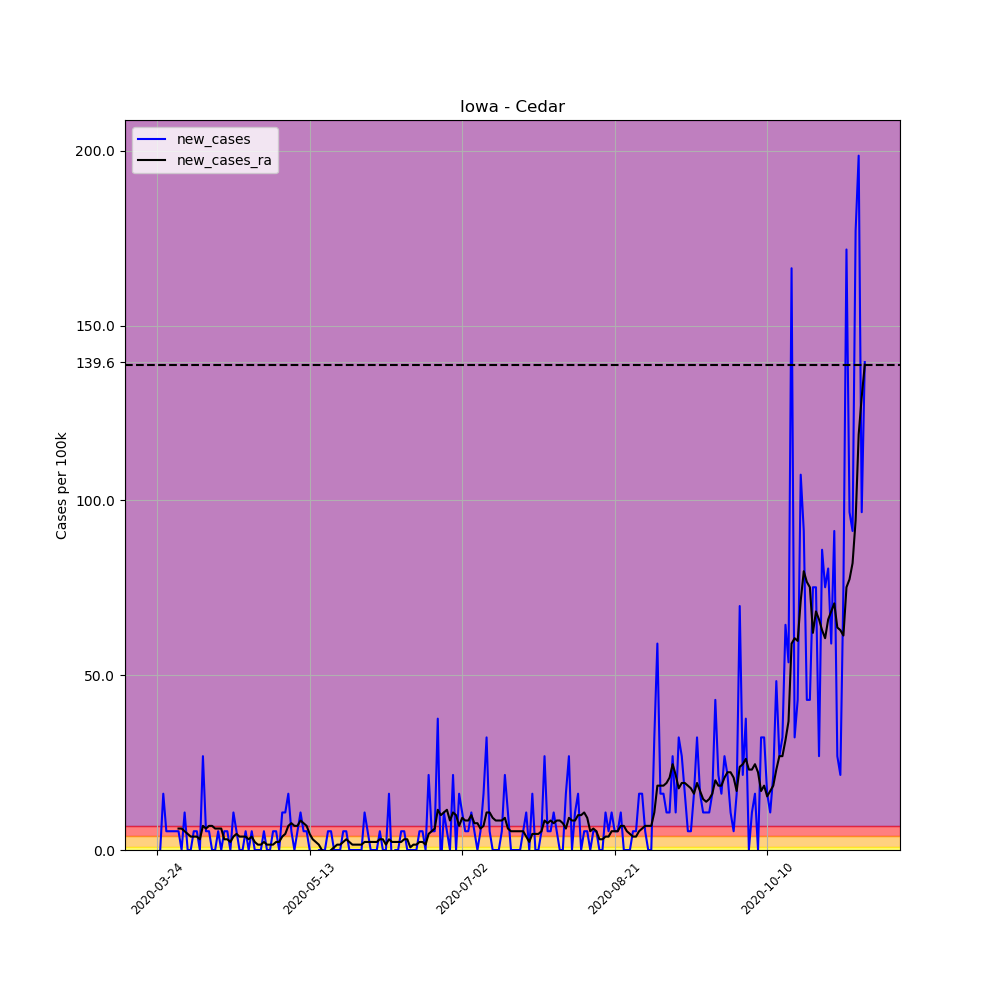

Source data for this figure (header and first rows):
, date, county, state, fips, cases, deaths, COUNTY, STNAME, CTYNAME, POPESTIMATE2019, per_100k, per_100k_ra, new_cases, new_cases_ra
301264, 2020-03-24, Cedar, Iowa, 19031, 1, 0, 31, Iowa, Cedar, 18627, 5.369, , , 
301265, 2020-03-25, Cedar, Iowa, 19031, 1, 0, 31, Iowa, Cedar, 18627, 5.369, , 0.0, 
301266, 2020-03-26, Cedar, Iowa, 19031, 4, 0, 31, Iowa, Cedar, 18627, 21.47, , 16.11, 
301267, 2020-03-27, Cedar, Iowa, 19031, 5, 0, 31, Iowa, Cedar, 18627, 26.84, , 5.369, 
301268, 2020-03-28, Cedar, Iowa, 19031, 6, 0, 31, Iowa, Cedar, 18627, 32.21, , 5.369, 
301269, 2020-03-29, Cedar, Iowa, 19031, 7, 0, 31, Iowa, Cedar, 18627, 37.58, , 5.369, 
301270, 2020-03-30, Cedar, Iowa, 19031, 8, 0, 31, Iowa, Cedar, 18627, 42.95, 24.54, 5.369, 
301271, 2020-03-31, Cedar, Iowa, 19031, 9, 0, 31, Iowa, Cedar, 18627, 48.32, 30.68, 5.369, 6.135
301272, 2020-04-01, Cedar, Iowa, 19031, 9, 0, 31, Iowa, Cedar, 18627, 48.32, 36.81, 0.0, 6.135
301273, 2020-04-02, Cedar, Iowa, 19031, 11, 0, 31, Iowa, Cedar, 18627, 59.05, 42.18, 10.74, 5.369
301274, 2020-04-03, Cedar, Iowa, 19031, 11, 0, 31, Iowa, Cedar, 18627, 59.05, 46.78, 0.0, 4.602
301275, 2020-04-04, Cedar, Iowa, 19031, 11, 0, 31, Iowa, Cedar, 18627, 59.05, 50.62, 0.0, 3.835
301276, 2020-04-05, Cedar, Iowa, 19031, 12, 0, 31, Iowa, Cedar, 18627, 64.42, 54.45, 5.369, 3.835
301277, 2020-04-06, Cedar, Iowa, 19031, 13, 0, 31, Iowa, Cedar, 18627, 69.79, 58.29, 5.369, 3.835
301278, 2020-04-07, Cedar, Iowa, 19031, 13, 0, 31, Iowa, Cedar, 18627, 69.79, 61.35, 0.0, 3.068
301279, 2020-04-08, Cedar, Iowa, 19031, 18, 0, 31, Iowa, Cedar, 18627, 96.63, 68.26, 26.84, 6.902
301280, 2020-04-09, Cedar, Iowa, 19031, 19, 0, 31, Iowa, Cedar, 18627, 102, 74.39, 5.369, 6.135
301281, 2020-04-10, Cedar, Iowa, 19031, 20, 0, 31, Iowa, Cedar, 18627, 107.4, 81.3, 5.369, 6.902
301282, 2020-04-11, Cedar, Iowa, 19031, 20, 0, 31, Iowa, Cedar, 18627, 107.4, 88.2, 0.0, 6.902
301283, 2020-04-12, Cedar, Iowa, 19031, 20, 0, 31, Iowa, Cedar, 18627, 107.4, 94.33, 0.0, 6.135
301284, 2020-04-13, Cedar, Iowa, 19031, 21, 0, 31, Iowa, Cedar, 18627, 112.7, 100.5, 5.369, 6.135
301285, 2020-04-14, Cedar, Iowa, 19031, 21, 0, 31, Iowa, Cedar, 18627, 112.7, 106.6, 0.0, 6.135
301286, 2020-04-15, Cedar, Iowa, 19031, 22, 0, 31, Iowa, Cedar, 18627, 118.1, 109.7, 5.369, 3.068
301287, 2020-04-16, Cedar, Iowa, 19031, 23, 0, 31, Iowa, Cedar, 18627, 123.5, 112.7, 5.369, 3.068
301288, 2020-04-17, Cedar, Iowa, 19031, 23, 0, 31, Iowa, Cedar, 18627, 123.5, 115, 0.0, 2.301
301289, 2020-04-18, Cedar, Iowa, 19031, 25, 0, 31, Iowa, Cedar, 18627, 134.2, 118.9, 10.74, 3.835
301290, 2020-04-19, Cedar, Iowa, 19031, 26, 0, 31, Iowa, Cedar, 18627, 139.6, 123.5, 5.369, 4.602
301291, 2020-04-20, Cedar, Iowa, 19031, 26, 0, 31, Iowa, Cedar, 18627, 139.6, 127.3, 0.0, 3.835
301292, 2020-04-21, Cedar, Iowa, 19031, 26, 0, 31, Iowa, Cedar, 18627, 139.6, 131.1, 0.0, 3.835
301293, 2020-04-22, Cedar, Iowa, 19031, 27, 0, 31, Iowa, Cedar, 18627, 145, 135, 5.369, 3.835
301294, 2020-04-23, Cedar, Iowa, 19031, 27, 0, 31, Iowa, Cedar, 18627, 145, 138, 0.0, 3.068
301295, 2020-04-24, Cedar, Iowa, 19031, 28, 0, 31, Iowa, Cedar, 18627, 150.3, 141.9, 5.369, 3.835
301296, 2020-04-25, Cedar, Iowa, 19031, 28, 0, 31, Iowa, Cedar, 18627, 150.3, 144.2, 0.0, 2.301
301297, 2020-04-26, Cedar, Iowa, 19031, 28, 0, 31, Iowa, Cedar, 18627, 150.3, 145.7, 0.0, 1.534
301298, 2020-04-27, Cedar, Iowa, 19031, 28, 0, 31, Iowa, Cedar, 18627, 150.3, 147.3, 0.0, 1.534
301299, 2020-04-28, Cedar, Iowa, 19031, 29, 0, 31, Iowa, Cedar, 18627, 155.7, 149.6, 5.369, 2.301
301300, 2020-04-29, Cedar, Iowa, 19031, 29, 0, 31, Iowa, Cedar, 18627, 155.7, 151.1, 0.0, 1.534
301301, 2020-04-30, Cedar, Iowa, 19031, 29, 0, 31, Iowa, Cedar, 18627, 155.7, 152.6, 0.0, 1.534
301302, 2020-05-01, Cedar, Iowa, 19031, 30, 0, 31, Iowa, Cedar, 18627, 161.1, 154.2, 5.369, 1.534
301303, 2020-05-02, Cedar, Iowa, 19031, 31, 0, 31, Iowa, Cedar, 18627, 166.4, 156.5, 5.369, 2.301
301304, 2020-05-03, Cedar, Iowa, 19031, 31, 0, 31, Iowa, Cedar, 18627, 166.4, 158.8, 0.0, 2.301
301305, 2020-05-04, Cedar, Iowa, 19031, 33, 0, 31, Iowa, Cedar, 18627, 177.2, 162.6, 10.74, 3.835
301306, 2020-05-05, Cedar, Iowa, 19031, 35, 0, 31, Iowa, Cedar, 18627, 187.9, 167.2, 10.74, 4.602
301307, 2020-05-06, Cedar, Iowa, 19031, 38, 0, 31, Iowa, Cedar, 18627, 204, 174.1, 16.11, 6.902
301308, 2020-05-07, Cedar, Iowa, 19031, 39, 1, 31, Iowa, Cedar, 18627, 209.4, 181.8, 5.369, 7.669
301309, 2020-05-08, Cedar, Iowa, 19031, 39, 1, 31, Iowa, Cedar, 18627, 209.4, 188.7, 0.0, 6.902
301310, 2020-05-09, Cedar, Iowa, 19031, 40, 1, 31, Iowa, Cedar, 18627, 214.7, 195.6, 5.369, 6.902
301311, 2020-05-10, Cedar, Iowa, 19031, 42, 1, 31, Iowa, Cedar, 18627, 225.5, 204, 10.74, 8.436
301312, 2020-05-11, Cedar, Iowa, 19031, 43, 1, 31, Iowa, Cedar, 18627, 230.8, 211.7, 5.369, 7.669
301313, 2020-05-12, Cedar, Iowa, 19031, 44, 1, 31, Iowa, Cedar, 18627, 236.2, 218.6, 5.369, 6.902
301314, 2020-05-13, Cedar, Iowa, 19031, 44, 1, 31, Iowa, Cedar, 18627, 236.2, 223.2, 0.0, 4.602
301315, 2020-05-14, Cedar, Iowa, 19031, 43, 1, 31, Iowa, Cedar, 18627, 230.8, 226.2, -5.369, 3.068
301316, 2020-05-15, Cedar, Iowa, 19031, 42, 1, 31, Iowa, Cedar, 18627, 225.5, 228.5, -5.369, 2.301
301317, 2020-05-16, Cedar, Iowa, 19031, 42, 1, 31, Iowa, Cedar, 18627, 225.5, 230.1, 0.0, 1.534
301318, 2020-05-17, Cedar, Iowa, 19031, 42, 1, 31, Iowa, Cedar, 18627, 225.5, 230.1, 0.0, 0.0
301319, 2020-05-18, Cedar, Iowa, 19031, 42, 1, 31, Iowa, Cedar, 18627, 225.5, 229.3, 0.0, -0.7669
301320, 2020-05-19, Cedar, Iowa, 19031, 43, 1, 31, Iowa, Cedar, 18627, 230.8, 228.5, 5.369, -0.7669
301321, 2020-05-20, Cedar, Iowa, 19031, 44, 1, 31, Iowa, Cedar, 18627, 236.2, 228.5, 5.369, 0.0
301322, 2020-05-21, Cedar, Iowa, 19031, 44, 1, 31, Iowa, Cedar, 18627, 236.2, 229.3, 0.0, 0.7669
301323, 2020-05-22, Cedar, Iowa, 19031, 44, 1, 31, Iowa, Cedar, 18627, 236.2, 230.8, 0.0, 1.534
... 173 more rows
